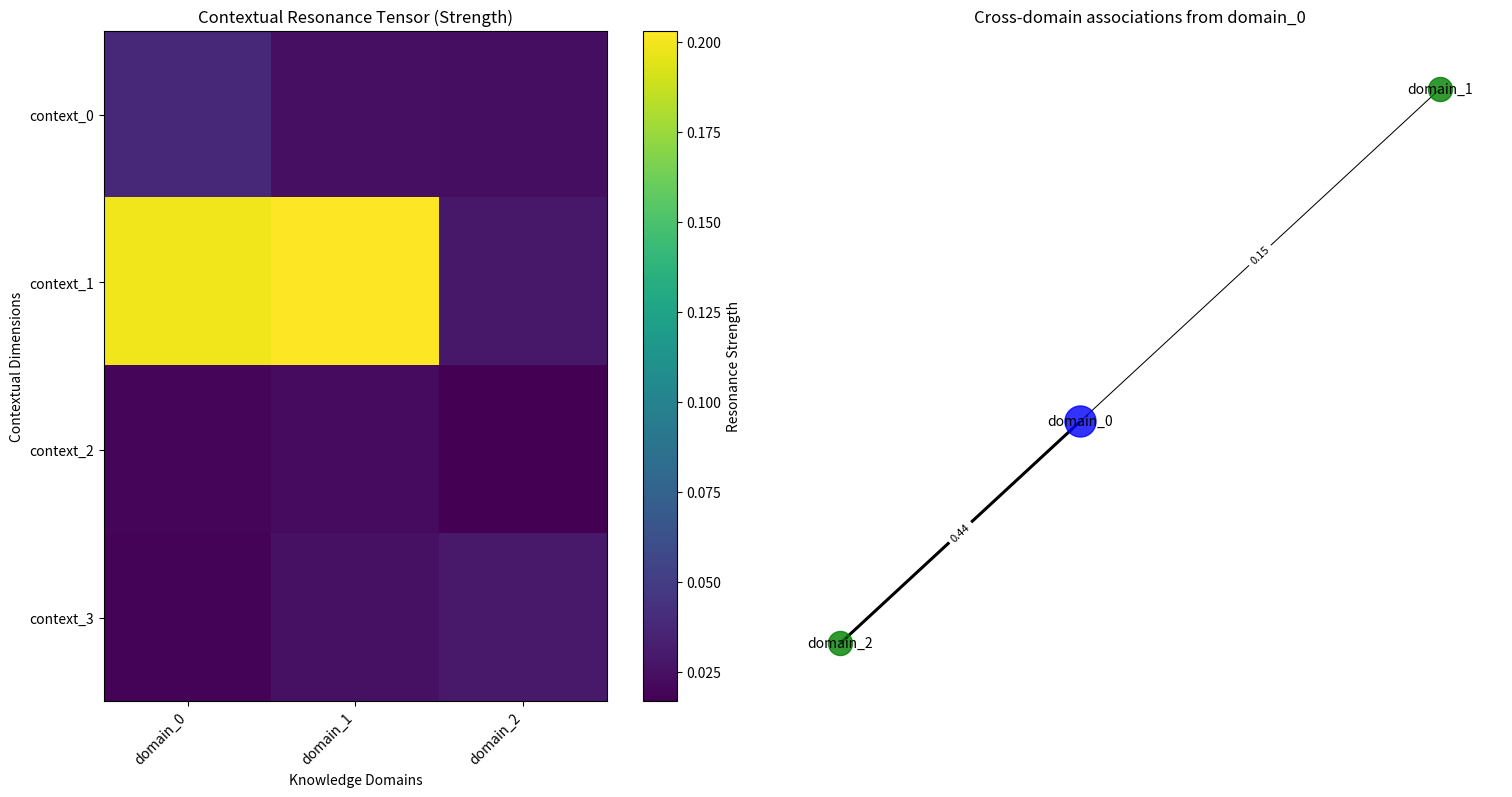

Generate this figure with matplotlib:
"""
Contextual Resonance Network Implementation

This module implements the contextual resonance network component of the
Neuroplastic Operating Systems framework. It provides a tensor-based approach
to cross-domain knowledge integration and transfer.
"""

import numpy as np
import matplotlib.pyplot as plt
from typing import Dict, List, Tuple, Optional, Union, Any, Set
import logging

# Configure logging
logging.basicConfig(
    level=logging.INFO,
    format='%(asctime)s - %(name)s - %(levelname)s - %(message)s'
)
logger = logging.getLogger("ContextualResonanceNetwork")

class ContextualResonanceNetwork:
    """
    Implementation of a contextual resonance network that connects
    concepts across domains using the contextual resonance tensor.
    """
    
    def __init__(
        self,
        contextual_dims: int = 5,
        knowledge_domains: int = 3,
        representational_modes: int = 4,
        learning_rate: float = 0.1,
        decay_rate: float = 0.01
    ):
        """
        Initialize the contextual resonance network.
        
        Args:
            contextual_dims: Number of contextual dimensions
            knowledge_domains: Number of knowledge domains
            representational_modes: Number of representational modalities
            learning_rate: Learning rate for tensor updates
            decay_rate: Decay rate for tensor values
        """
        # Dimensions of the contextual resonance tensor
        self.C = contextual_dims
        self.K = knowledge_domains
        self.R = representational_modes
        
        # Initialize tensor
        self.resonance_tensor = np.random.normal(
            0, 0.01, 
            (self.C, self.K, self.R)
        )
        
        # Domain and context labels
        self.domain_labels = [f"domain_{i}" for i in range(self.K)]
        self.context_labels = [f"context_{i}" for i in range(self.C)]
        self.rep_mode_labels = [f"mode_{i}" for i in range(self.R)]
        
        # Update parameters
        self.learning_rate = learning_rate
        self.decay_rate = decay_rate
        
        # History for analysis
        self.update_history = []
        self.activation_history = []
        
        logger.info(f"Initialized resonance tensor with dimensions: {self.C}x{self.K}x{self.R}")
    
    def update_tensor(self, experiences: List[Dict[str, np.ndarray]]) -> float:
        """
        Update the resonance tensor based on new experiences.
        
        Args:
            experiences: List of experience dictionaries with domain and context info
            
        Returns:
            Magnitude of the update
        """
        if not experiences:
            return 0.0
        
        update_magnitude = 0.0
        
        for exp in experiences:
            # Extract components from the experience
            if 'domain_idx' not in exp or 'context_idx' not in exp or 'content' not in exp:
                continue
            
            domain_idx = exp['domain_idx']
            context_idx = exp['context_idx']
            
            if not (0 <= domain_idx < self.K and 0 <= context_idx < self.C):
                continue
            
            # Extract content vector and ensure it has the right dimensionality
            content = exp['content']
            if len(content) != self.R:
                content = self._project_to_representation_dims(content)
            
            # Calculate update to the tensor
            update = np.zeros((self.C, self.K, self.R))
            
            # Update specific slice of tensor based on context and domain
            update[context_idx, domain_idx, :] = content
            
            # Apply learning rate
            update *= self.learning_rate
            
            # Apply the update
            self.resonance_tensor += update
            
            update_magnitude += np.sum(np.abs(update))
        
        # Apply decay to the entire tensor
        self.resonance_tensor *= (1 - self.decay_rate)
        
        # Record history
        self.update_history.append(update_magnitude)
        
        logger.debug(f"Updated resonance tensor with magnitude {update_magnitude:.4f}")
        
        return update_magnitude
    
    def _project_to_representation_dims(self, vector: np.ndarray) -> np.ndarray:
        """
        Project a vector to match the representation dimensions.
        
        Args:
            vector: Input vector
            
        Returns:
            Projected vector with length R
        """
        if len(vector) == self.R:
            return vector
        elif len(vector) < self.R:
            return np.pad(vector, (0, self.R - len(vector)))
        else:
            return vector[:self.R]
    
    def activate(
        self, 
        context_idx: Optional[int] = None,
        domain_idx: Optional[int] = None,
        input_vector: Optional[np.ndarray] = None
    ) -> Dict[str, np.ndarray]:
        """
        Activate the resonance tensor to produce cross-domain resonance.
        
        Args:
            context_idx: Index of the context to activate (if None, use all)
            domain_idx: Index of the domain to activate (if None, use all)
            input_vector: Optional input vector for representation mode
            
        Returns:
            Dictionary of activated resonances across domains
        """
        # Default to full activation if indices not provided
        context_indices = [context_idx] if context_idx is not None else range(self.C)
        domain_indices = [domain_idx] if domain_idx is not None else range(self.K)
        
        # Extract relevant tensor slices
        active_tensor = self.resonance_tensor[context_indices, :, :][:, domain_indices, :]
        
        # If input vector provided, use it to modulate activation
        if input_vector is not None:
            # Ensure correct dimensionality
            input_vector = self._project_to_representation_dims(input_vector)
            
            # Reshape for broadcasting
            input_vector = input_vector.reshape(1, 1, -1)
            
            # Apply input modulation
            active_tensor = active_tensor * input_vector
        
        # Compute activated resonances for each domain
        resonances = {}
        
        for i, d_idx in enumerate(domain_indices):
            domain_name = self.domain_labels[d_idx]
            
            # Sum over contexts
            domain_activation = np.sum(active_tensor[:, i, :], axis=0)
            
            # Store in results
            resonances[domain_name] = domain_activation
        
        # Record activation pattern
        self.activation_history.append({
            'context_indices': context_indices,
            'domain_indices': domain_indices,
            'resonance_magnitude': np.sum(np.abs(list(resonances.values())))
        })
        
        return resonances
    
    def get_cross_domain_associations(
        self, 
        domain_idx: int,
        representation: np.ndarray,
        context_idx: Optional[int] = None,
        threshold: float = 0.5
    ) -> List[Tuple[str, np.ndarray, float]]:
        """
        Get associations across domains for a specific representation.
        
        Args:
            domain_idx: Source domain index
            representation: Input representation vector
            context_idx: Context index (if None, use all contexts)
            threshold: Similarity threshold for associations
            
        Returns:
            List of (domain, representation, similarity) tuples
        """
        if not (0 <= domain_idx < self.K):
            return []
        
        # Ensure vector has correct dimensionality
        representation = self._project_to_representation_dims(representation)
        
        # Normalize for similarity comparison
        representation_norm = representation / (np.linalg.norm(representation) + 1e-10)
        
        # Contexts to consider
        context_indices = [context_idx] if context_idx is not None else range(self.C)
        
        associations = []
        
        for c_idx in context_indices:
            if not (0 <= c_idx < self.C):
                continue
                
            # Get the source activation
            source_activation = self.resonance_tensor[c_idx, domain_idx, :]
            
            # Skip if source activation is too weak
            if np.linalg.norm(source_activation) < 1e-6:
                continue
            
            # Compute resonance with input representation
            similarity = np.dot(source_activation, representation_norm) / (np.linalg.norm(source_activation) + 1e-10)
            
            # If similarity exceeds threshold, find associations in other domains
            if similarity >= threshold:
                for d_idx in range(self.K):
                    if d_idx != domain_idx:  # Only cross-domain
                        target_domain = self.domain_labels[d_idx]
                        target_representation = self.resonance_tensor[c_idx, d_idx, :]
                        
                        # Skip if target is too weak
                        if np.linalg.norm(target_representation) < 1e-6:
                            continue
                        
                        # Compute similarity between source and target through resonance
                        cross_similarity = np.dot(source_activation, target_representation) / (
                            np.linalg.norm(source_activation) * 
                            np.linalg.norm(target_representation) + 1e-10
                        )
                        
                        if cross_similarity >= threshold:
                            associations.append((
                                target_domain, 
                                target_representation, 
                                cross_similarity * similarity  # Combined similarity
                            ))
        
        # Sort by similarity score
        associations.sort(key=lambda x: x[2], reverse=True)
        
        return associations
    
    def visualize_tensor(self, ax=None):
        """
        Visualize the contextual resonance tensor.
        
        Args:
            ax: Optional matplotlib axis
            
        Returns:
            Matplotlib axis
        """
        if ax is None:
            fig, ax = plt.subplots(figsize=(12, 10))
        
        # Compute tensor norm across representation dimension
        tensor_norms = np.linalg.norm(self.resonance_tensor, axis=2)
        
        # Create heatmap
        im = ax.imshow(tensor_norms, cmap='viridis')
        plt.colorbar(im, ax=ax, label='Resonance Strength')
        
        # Add labels
        ax.set_xlabel('Knowledge Domains')
        ax.set_ylabel('Contextual Dimensions')
        ax.set_title('Contextual Resonance Tensor (Strength)')
        
        # Add domain labels on x-axis
        ax.set_xticks(range(self.K))
        ax.set_xticklabels(self.domain_labels, rotation=45, ha='right')
        
        # Add context labels on y-axis
        ax.set_yticks(range(self.C))
        ax.set_yticklabels(self.context_labels)
        
        return ax
    
    def visualize_associations(self, domain_idx: int, representation: np.ndarray, ax=None):
        """
        Visualize cross-domain associations for a specific representation.
        
        Args:
            domain_idx: Source domain index
            representation: Input representation vector
            ax: Optional matplotlib axis
            
        Returns:
            Matplotlib axis
        """
        if ax is None:
            fig, ax = plt.subplots(figsize=(10, 8))
        
        associations = self.get_cross_domain_associations(
            domain_idx=domain_idx,
            representation=representation,
            threshold=0.3
        )
        
        if not associations:
            ax.text(0.5, 0.5, "No significant cross-domain associations found", 
                   ha='center', va='center')
            ax.set_title(f"Cross-domain associations from {self.domain_labels[domain_idx]}")
            return ax
        
        # Create a network visualization
        import networkx as nx
        G = nx.Graph()
        
        # Add source node
        source_node = self.domain_labels[domain_idx]
        G.add_node(source_node, type='source')
        
        # Add association nodes
        for target_domain, _, similarity in associations:
            G.add_node(target_domain, type='target')
            G.add_edge(source_node, target_domain, weight=similarity)
        
        # Layout
        pos = nx.spring_layout(G)
        
        # Draw nodes
        nx.draw_networkx_nodes(
            G, pos, 
            nodelist=[source_node], 
            node_color='blue', 
            node_size=500, 
            alpha=0.8,
            ax=ax
        )
        
        nx.draw_networkx_nodes(
            G, pos, 
            nodelist=[n for n in G.nodes() if n != source_node], 
            node_color='green', 
            node_size=300, 
            alpha=0.8,
            ax=ax
        )
        
        # Draw edges with weights as width
        edge_widths = [d['weight'] * 5 for _, _, d in G.edges(data=True)]
        nx.draw_networkx_edges(G, pos, width=edge_widths, ax=ax)
        
        # Draw labels
        nx.draw_networkx_labels(G, pos, font_size=10, ax=ax)
        
        # Add edge labels
        edge_labels = {(u, v): f"{d['weight']:.2f}" for u, v, d in G.edges(data=True)}
        nx.draw_networkx_edge_labels(G, pos, edge_labels=edge_labels, font_size=8, ax=ax)
        
        ax.set_title(f"Cross-domain associations from {source_node}")
        ax.axis('off')
        
        return ax
    
    def visualize_evolution(self, ax=None):
        """
        Visualize the evolution of resonance strength over time.
        
        Args:
            ax: Optional matplotlib axis
            
        Returns:
            Matplotlib axis
        """
        if ax is None:
            fig, ax = plt.subplots(figsize=(10, 6))
        
        if not self.activation_history:
            ax.text(0.5, 0.5, "No activation history available", 
                   ha='center', va='center')
            return ax
        
        # Extract resonance magnitudes
        steps = range(len(self.activation_history))
        magnitudes = [a['resonance_magnitude'] for a in self.activation_history]
        
        # Plot evolution
        ax.plot(steps, magnitudes, 'b-', linewidth=2)
        ax.set_xlabel('Time Step')
        ax.set_ylabel('Resonance Magnitude')
        ax.set_title('Evolution of Resonance Strength')
        ax.grid(True, alpha=0.3)
        
        return ax


if __name__ == "__main__":
    # Example usage
    # Create a contextual resonance network
    crn = ContextualResonanceNetwork(
        contextual_dims=4,
        knowledge_domains=3,
        representational_modes=8,
        learning_rate=0.1,
        decay_rate=0.01
    )
    
    # Create some experiences
    experiences = [
        {
            'domain_idx': 0,  # Mathematical domain
            'context_idx': 1,  # Abstract context
            'content': np.array([1, 0, 1, 0, 1, 0, 1, 0])  # Binary pattern
        },
        {
            'domain_idx': 1,  # Visual domain
            'context_idx': 1,  # Abstract context
            'content': np.array([0, 0, 1, 1, 1, 1, 0, 0])  # Square-like pattern
        }
    ]
    
    # Update tensor with experiences
    crn.update_tensor(experiences)
    
    # Activate with a test vector
    test_vector = np.array([1, 0, 1, 0, 0, 0, 0, 0])
    resonances = crn.activate(input_vector=test_vector)
    
    # Get cross-domain associations
    associations = crn.get_cross_domain_associations(
        domain_idx=0,
        representation=test_vector,
        threshold=0.3
    )
    
    print(f"Found {len(associations)} cross-domain associations")
    
    # Visualize
    fig, (ax1, ax2) = plt.subplots(1, 2, figsize=(16, 8))
    crn.visualize_tensor(ax=ax1)
    crn.visualize_associations(domain_idx=0, representation=test_vector, ax=ax2)
    plt.tight_layout()
    plt.show()
